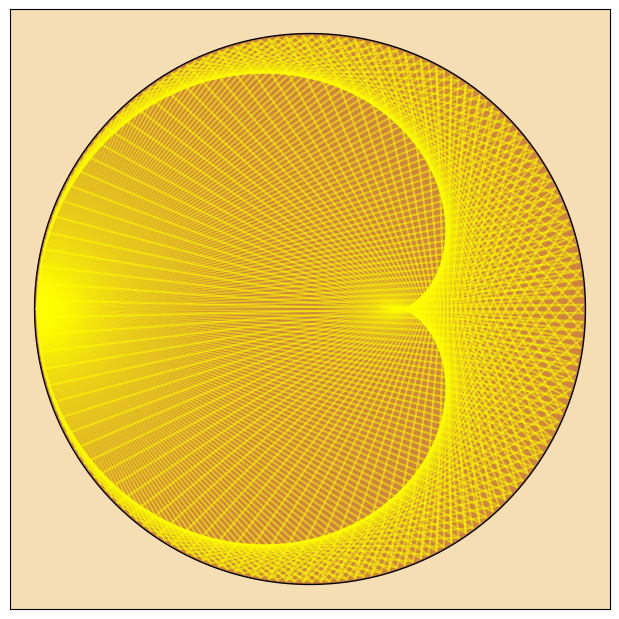

Write Python code to recreate this figure. (Note: this script raises an exception after producing the figure.)
import numpy as np
import matplotlib.pyplot as plt
import matplotlib.animation as animation

theta_ray = np.linspace(-np.pi, np.pi, 200)

fig, ax = plt.subplots(frameon=False, figsize= (6,6))
fig.subplots_adjust(left=0, bottom=0, right=1, top=1, wspace=None, hspace=None)
ax.set_xlim(-1.1, 1.1)
ax.set_ylim(-1.1, 1.1)
ax.set_facecolor("wheat")
ax.xaxis.set_visible(False)
ax.yaxis.set_visible(False)

ax.fill(1.01*np.cos(theta_ray), 1.01*np.sin(theta_ray), color = 'peru', edgecolor = 'black')

lin, = ax.plot([-1], [0], color = 'blue', alpha = 0.5)
def update(i):
    global lin
    if i >= len(theta_ray):
        return
    theta1 = theta_ray[i]
    theta2 = 2 * theta1 + np.pi
    lin.set_color('yellow')
    lin, = ax.plot([-1, np.cos(theta1), np.cos(theta2)], [0, np.sin(theta1), np.sin(theta2)], color = 'blue', alpha = 0.5)

animation_fig = animation.FuncAnimation(fig, update, frames = 250, interval = 100)
animation_fig.save("MIB0022_MugCardioid.mp4", dpi = 200)

